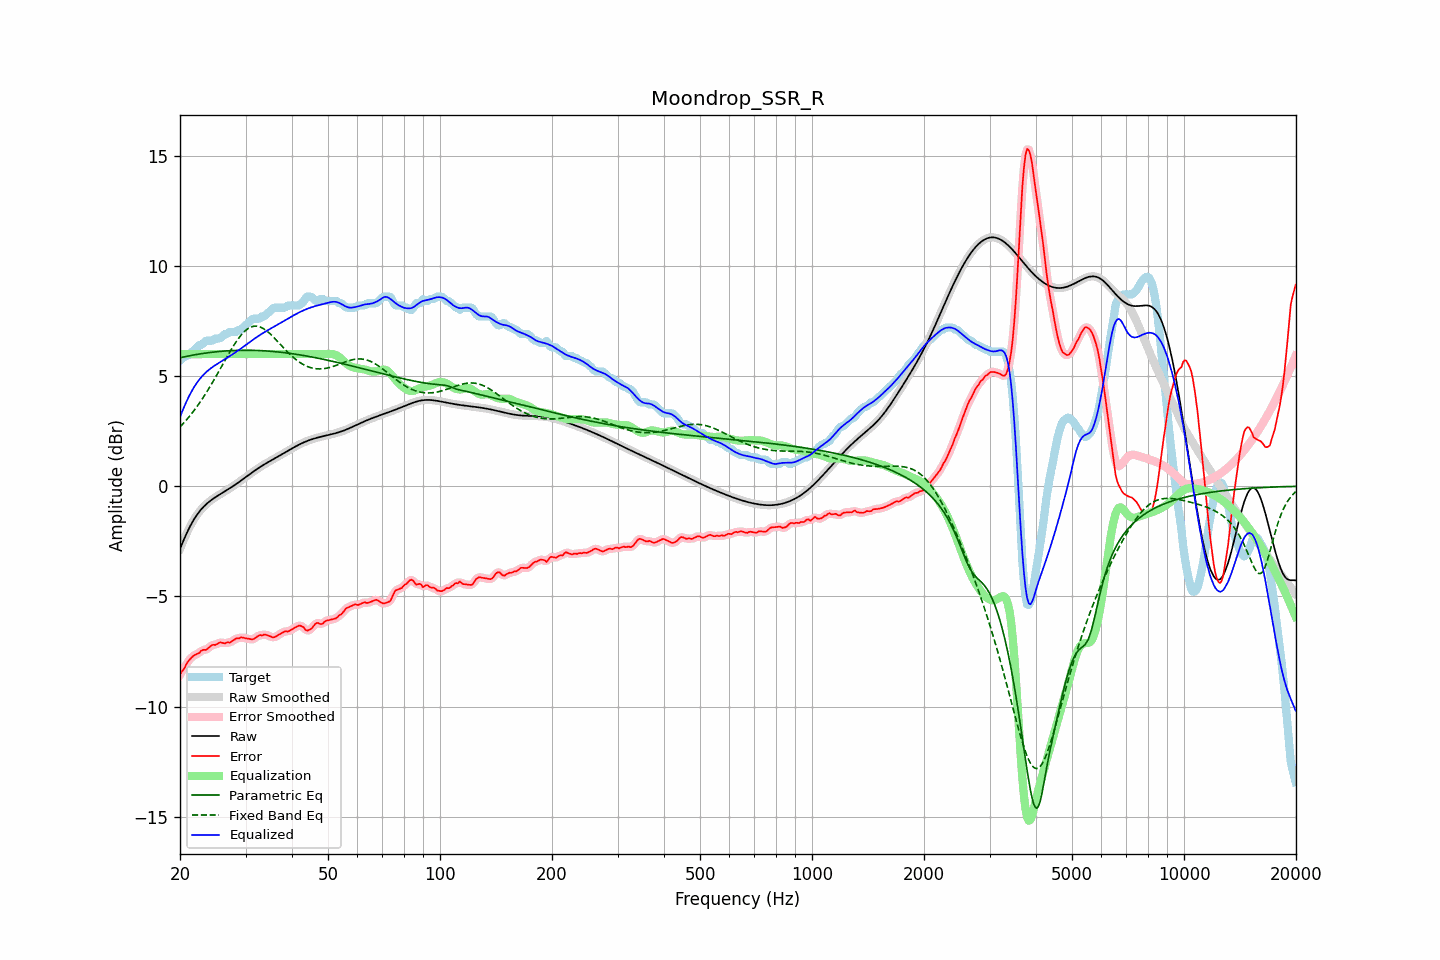

Values plotted in this chart, from the file beside it:
frequency, raw, error, smoothed, error_smoothed, equalization, parametric_eq, fixed_band_eq, equalized_raw, equalized_smoothed, target
20.00, -2.85, -8.56, -2.85, -8.56, 6.00, 5.83, 2.69, 3.15, 3.15, 5.71
20.20, -2.67, -8.43, -2.67, -8.44, 6.00, 5.85, 2.77, 3.33, 3.33, 5.76
20.40, -2.49, -8.34, -2.49, -8.32, 6.00, 5.87, 2.85, 3.51, 3.51, 5.85
20.61, -2.32, -8.23, -2.32, -8.21, 6.00, 5.88, 2.93, 3.68, 3.68, 5.91
20.81, -2.16, -8.07, -2.16, -8.08, 6.00, 5.90, 3.01, 3.84, 3.84, 5.91
21.02, -2.00, -7.95, -2.00, -7.97, 6.00, 5.91, 3.10, 4.00, 4.00, 5.95
21.23, -1.85, -7.87, -1.86, -7.86, 6.00, 5.93, 3.18, 4.15, 4.14, 6.02
21.44, -1.72, -7.79, -1.72, -7.79, 6.00, 5.94, 3.28, 4.28, 4.28, 6.07
21.66, -1.59, -7.72, -1.59, -7.72, 6.00, 5.96, 3.37, 4.41, 4.41, 6.13
21.87, -1.47, -7.67, -1.47, -7.67, 6.00, 5.97, 3.47, 4.53, 4.53, 6.20
22.09, -1.36, -7.63, -1.36, -7.64, 6.00, 5.98, 3.56, 4.64, 4.64, 6.28
22.31, -1.25, -7.60, -1.25, -7.60, 6.00, 5.99, 3.67, 4.75, 4.75, 6.35
22.54, -1.15, -7.57, -1.15, -7.55, 6.00, 6.01, 3.77, 4.85, 4.85, 6.41
22.76, -1.06, -7.48, -1.07, -7.49, 6.00, 6.02, 3.88, 4.94, 4.93, 6.41
22.99, -0.98, -7.44, -0.98, -7.45, 6.00, 6.03, 3.98, 5.02, 5.02, 6.46
23.22, -0.91, -7.42, -0.91, -7.43, 6.00, 6.04, 4.10, 5.09, 5.09, 6.52
23.45, -0.84, -7.43, -0.84, -7.41, 6.00, 6.05, 4.21, 5.16, 5.16, 6.60
23.69, -0.77, -7.38, -0.77, -7.38, 6.00, 6.06, 4.33, 5.23, 5.23, 6.61
23.92, -0.71, -7.32, -0.71, -7.32, 6.00, 6.07, 4.44, 5.29, 5.29, 6.61
24.16, -0.65, -7.26, -0.65, -7.26, 6.00, 6.08, 4.57, 5.35, 5.35, 6.61
24.40, -0.60, -7.21, -0.60, -7.22, 6.00, 6.09, 4.69, 5.40, 5.40, 6.61
24.65, -0.55, -7.20, -0.55, -7.20, 6.00, 6.10, 4.81, 5.45, 5.45, 6.65
24.89, -0.50, -7.21, -0.50, -7.19, 6.00, 6.10, 4.94, 5.50, 5.50, 6.71
25.14, -0.45, -7.16, -0.45, -7.16, 6.00, 6.11, 5.07, 5.55, 5.55, 6.71
25.39, -0.41, -7.12, -0.41, -7.12, 6.00, 6.12, 5.20, 5.59, 5.59, 6.71
25.65, -0.36, -7.08, -0.36, -7.10, 6.00, 6.12, 5.33, 5.64, 5.64, 6.72
25.91, -0.32, -7.10, -0.32, -7.11, 6.00, 6.13, 5.46, 5.68, 5.68, 6.79
26.16, -0.27, -7.12, -0.27, -7.12, 6.00, 6.14, 5.59, 5.73, 5.73, 6.85
26.43, -0.23, -7.14, -0.23, -7.12, 6.00, 6.14, 5.72, 5.77, 5.77, 6.91
26.69, -0.18, -7.09, -0.18, -7.11, 6.00, 6.15, 5.85, 5.82, 5.82, 6.91
26.96, -0.14, -7.09, -0.14, -7.10, 6.00, 6.15, 5.98, 5.86, 5.86, 6.95
27.23, -0.09, -7.10, -0.09, -7.08, 6.00, 6.16, 6.10, 5.91, 5.91, 7.01
27.50, -0.04, -7.05, -0.04, -7.06, 6.00, 6.16, 6.23, 5.96, 5.96, 7.01
27.77, 0.00, -7.01, 0.00, -7.01, 6.00, 6.16, 6.34, 6.00, 6.00, 7.01
28.05, 0.05, -6.96, 0.05, -6.96, 6.00, 6.17, 6.46, 6.05, 6.05, 7.01
28.33, 0.10, -6.91, 0.10, -6.93, 6.00, 6.17, 6.57, 6.10, 6.10, 7.01
28.62, 0.15, -6.91, 0.15, -6.90, 6.00, 6.17, 6.68, 6.15, 6.15, 7.07
28.90, 0.21, -6.91, 0.21, -6.88, 6.00, 6.17, 6.77, 6.21, 6.21, 7.11
29.19, 0.26, -6.85, 0.26, -6.88, 6.00, 6.17, 6.86, 6.26, 6.26, 7.11
29.48, 0.31, -6.87, 0.31, -6.87, 6.00, 6.17, 6.95, 6.31, 6.31, 7.18
29.78, 0.37, -6.89, 0.37, -6.88, 6.00, 6.18, 7.02, 6.37, 6.37, 7.26
30.08, 0.42, -6.91, 0.42, -6.90, 6.00, 6.18, 7.09, 6.42, 6.42, 7.33
30.38, 0.47, -6.91, 0.47, -6.92, 6.00, 6.18, 7.14, 6.47, 6.47, 7.39
30.68, 0.53, -6.93, 0.53, -6.93, 6.00, 6.17, 7.19, 6.53, 6.53, 7.46
30.99, 0.58, -6.95, 0.58, -6.95, 6.00, 6.17, 7.23, 6.58, 6.58, 7.53
31.30, 0.63, -6.96, 0.63, -6.95, 6.00, 6.17, 7.25, 6.63, 6.63, 7.59
31.61, 0.69, -6.93, 0.69, -6.92, 6.00, 6.17, 7.27, 6.69, 6.69, 7.61
31.93, 0.74, -6.87, 0.74, -6.88, 6.00, 6.17, 7.27, 6.74, 6.74, 7.61
32.24, 0.79, -6.82, 0.79, -6.82, 6.00, 6.17, 7.27, 6.79, 6.79, 7.61
32.57, 0.84, -6.78, 0.83, -6.79, 6.00, 6.16, 7.25, 6.84, 6.83, 7.61
32.89, 0.88, -6.75, 0.88, -6.77, 6.00, 6.16, 7.23, 6.88, 6.88, 7.63
33.22, 0.93, -6.78, 0.93, -6.75, 6.00, 6.16, 7.19, 6.93, 6.93, 7.71
33.55, 0.97, -6.74, 0.97, -6.75, 6.00, 6.15, 7.16, 6.97, 6.97, 7.71
33.89, 1.02, -6.73, 1.02, -6.75, 6.00, 6.15, 7.11, 7.02, 7.02, 7.75
34.23, 1.06, -6.76, 1.06, -6.75, 6.00, 6.14, 7.05, 7.06, 7.06, 7.82
34.57, 1.10, -6.78, 1.10, -6.78, 6.00, 6.14, 6.99, 7.10, 7.10, 7.89
34.92, 1.14, -6.81, 1.14, -6.82, 6.00, 6.13, 6.93, 7.14, 7.14, 7.95
35.27, 1.19, -6.84, 1.19, -6.84, 6.00, 6.13, 6.86, 7.19, 7.19, 8.02
35.62, 1.23, -6.87, 1.23, -6.85, 6.00, 6.12, 6.79, 7.23, 7.23, 8.09
35.97, 1.27, -6.84, 1.27, -6.84, 6.00, 6.11, 6.71, 7.27, 7.27, 8.11
... 635 more rows
